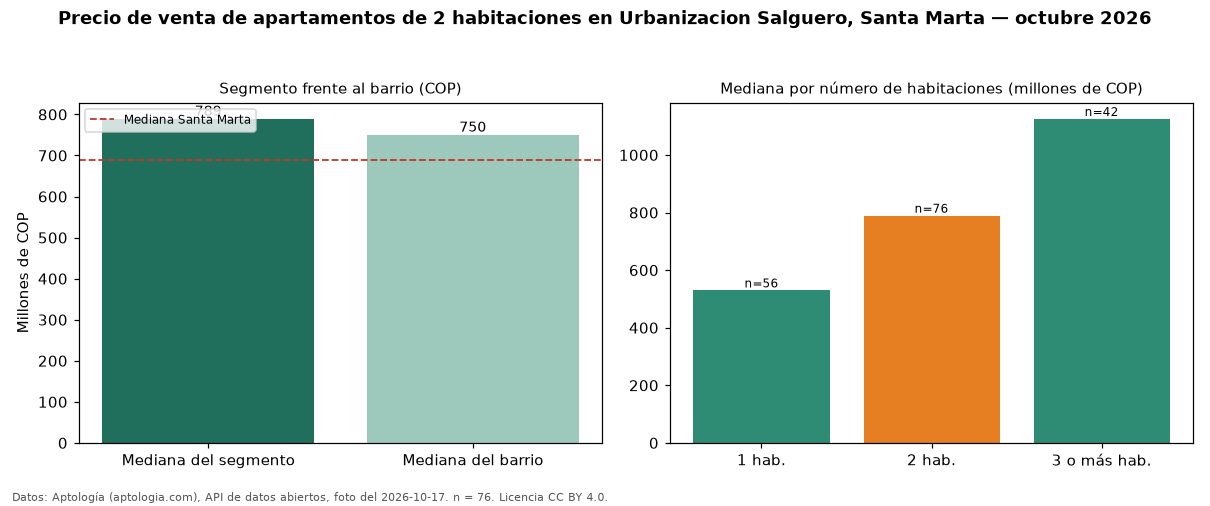

The table this chart was drawn from, first rows:
seccion, metrica, valor_cop, n
precio, mediana, 789000000, 76
habitaciones, 1, 529500000, 56
habitaciones, 2, 789000000, 76
habitaciones, 3+, 1125000000, 42
barrio, mediana_barrio_todos_los_tamanos, 750000000, 174
ciudad, mediana_ciudad, 690000000, 
fuente, fecha_foto, 2026-10-17, 
fuente, atribucion, https://www.aptologia.com/venta/santa-ma…, 
